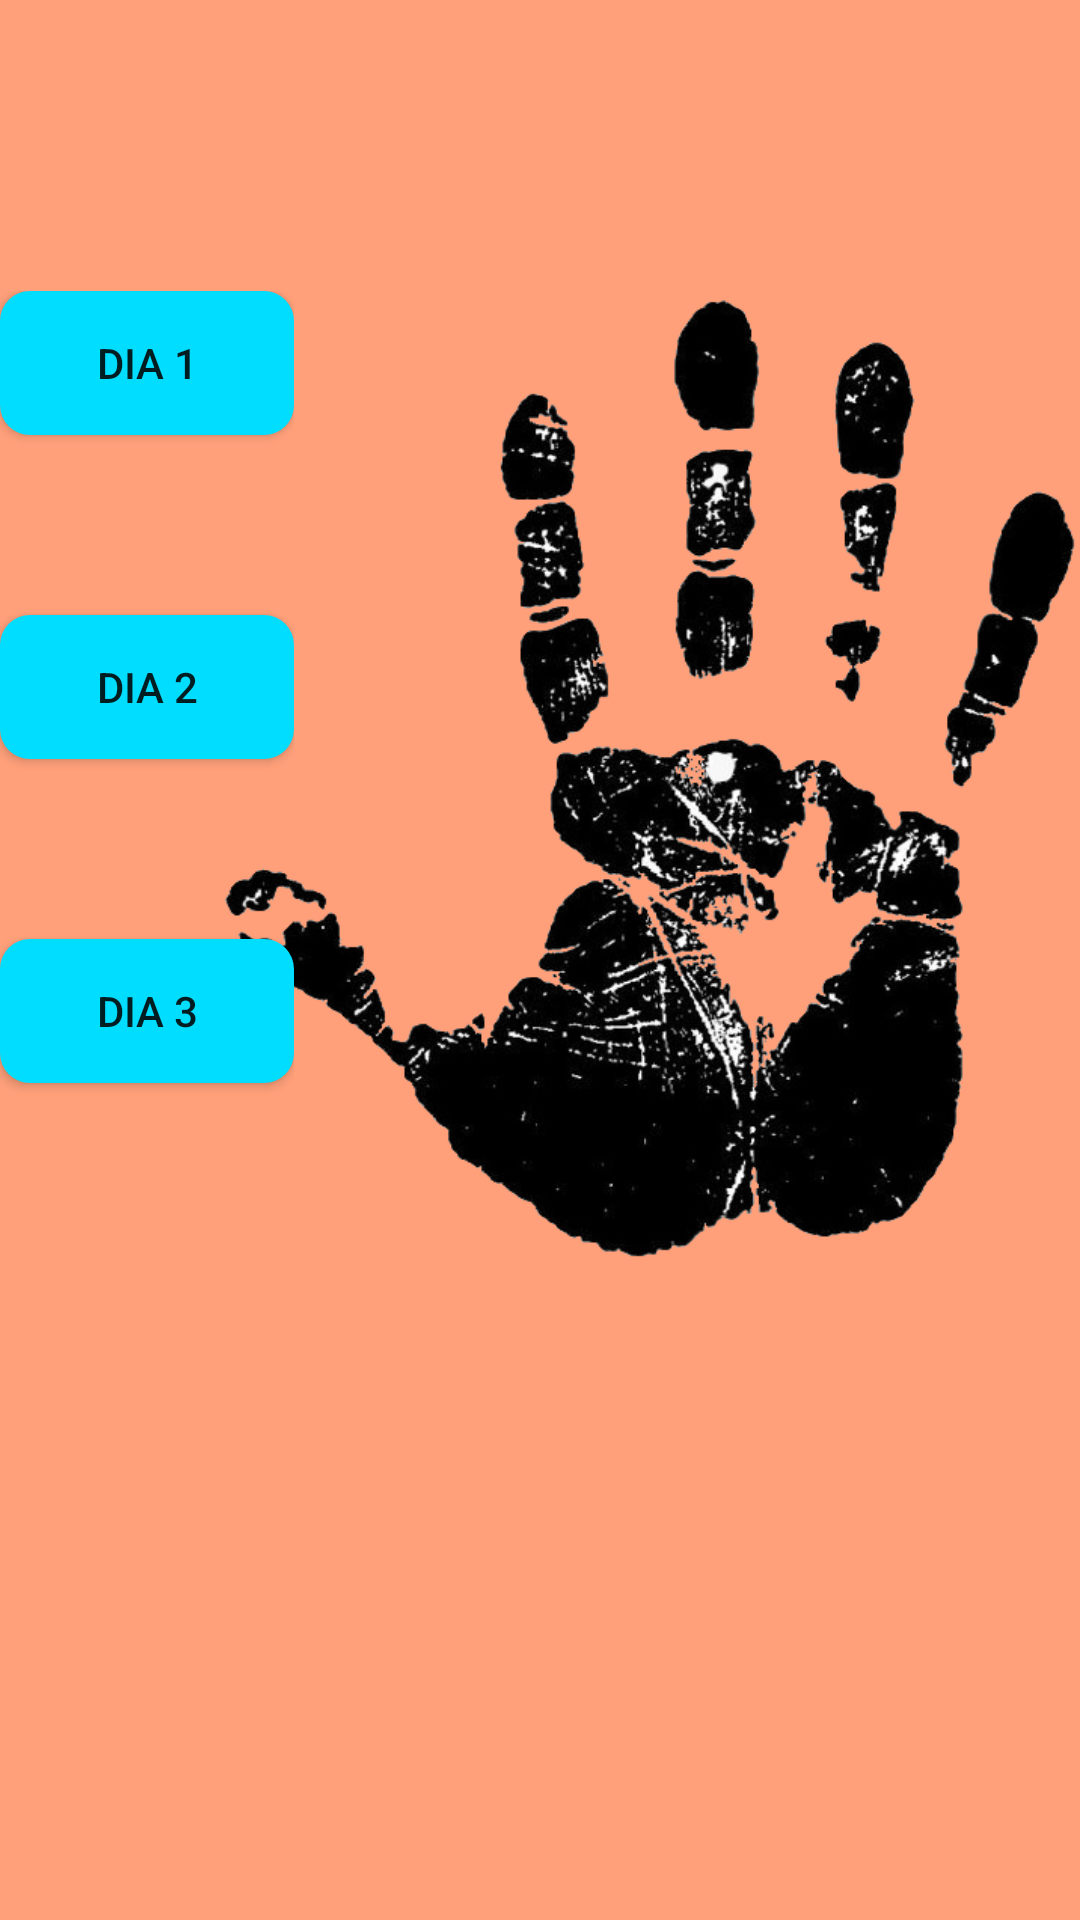

Here is an Android app screen rendered from its layout file. Give the layout XML and the strings, colors and styles it references.
<!-- AndroidManifest.xml: application theme AppTheme -->
<!-- res/layout/activity_debug.xml -->
<?xml version="1.0" encoding="utf-8"?>
<RelativeLayout xmlns:android="http://schemas.android.com/apk/res/android"
    xmlns:app="http://schemas.android.com/apk/res-auto"
    xmlns:tools="http://schemas.android.com/tools"
    android:layout_width="match_parent"
    android:layout_height="match_parent"
    android:background="@color/background"
    tools:context=".DebugActivity">

    <ImageView
        android:id="@+id/imageView3"
        android:layout_width="350dp"
        android:layout_height="352dp"
        android:layout_alignParentStart="true"
        android:layout_alignParentLeft="true"
        android:layout_alignParentTop="true"
        android:layout_marginStart="72dp"
        android:layout_marginLeft="72dp"
        android:layout_marginTop="97dp"
        app:srcCompat="@mipmap/ic_launcher" />

    <LinearLayout
        android:layout_width="140dp"
        android:layout_height="wrap_content"
        android:layout_alignTop="@+id/imageView3"
        android:layout_alignBottom="@+id/imageView3"
        android:layout_alignParentEnd="true"
        android:layout_alignParentRight="true"
        android:layout_marginEnd="262dp"
        android:layout_marginRight="262dp"
        android:orientation="vertical">

        <Button
            android:id="@+id/dia1"
            android:layout_width="match_parent"
            android:layout_height="wrap_content"
            android:background="@drawable/roundbutton"
            android:text="Dia 1" />

        <Button
            android:id="@+id/dia2"
            android:layout_width="match_parent"
            android:layout_height="wrap_content"
            android:layout_marginTop="60dp"
            android:background="@drawable/roundbutton"
            android:text="Dia 2" />

        <Button
            android:id="@+id/dia3"
            android:layout_width="match_parent"
            android:layout_height="wrap_content"
            android:layout_marginTop="60dp"
            android:background="@drawable/roundbutton"
            android:text="Dia 3" />
    </LinearLayout>

</RelativeLayout>
<!-- resources referenced by this layout -->
<resources>
  <color name="background">#FFA07A</color>
  <!-- drawable roundbutton (drawable) -->
  <?xml version="1.0" encoding="utf-8"?>
  <shape xmlns:android="http://schemas.android.com/apk/res/android"
      android:shape="rectangle" android:padding="10dp">
      
      <solid android:color="#ff00ddff"/>
      <corners android:radius="10dp"/>
  
  </shape>
  <!-- mipmap ic_launcher: png bitmap (mipmap-xxxhdpi, 122845 bytes) -->
  <style name="AppTheme" parent="Theme.AppCompat.Light.NoActionBar">
          
          <item name="colorPrimary">@color/colorPrimary</item>
          <item name="colorPrimaryDark">@color/colorPrimaryDark</item>
          <item name="colorAccent">@color/colorAccent</item>
      </style>
  <color name="colorPrimary">#008577</color>
  <color name="colorPrimaryDark">#00574B</color>
  <color name="colorAccent">#D81B60</color>
</resources>
